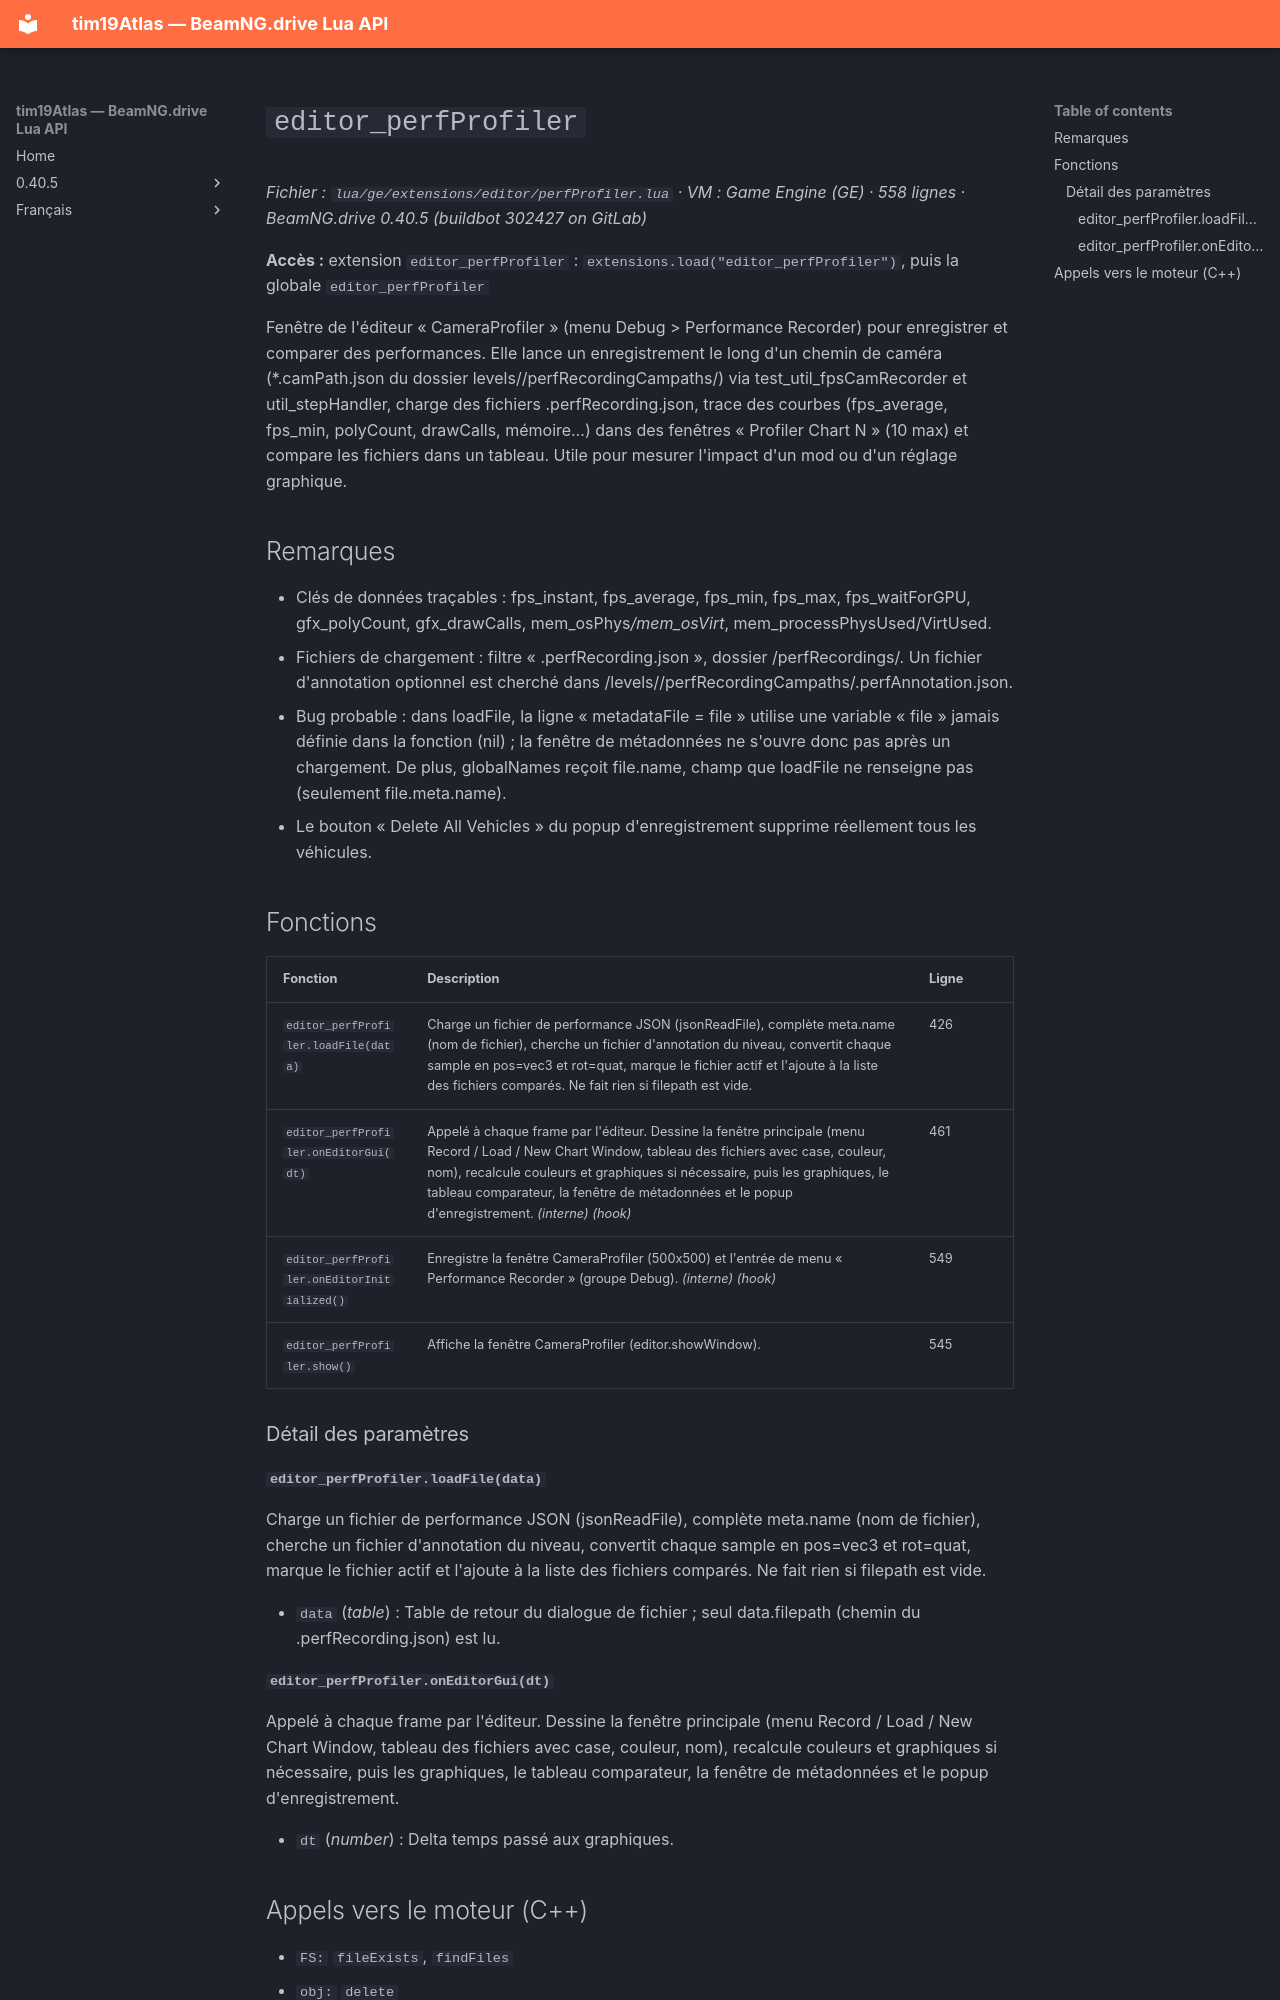

repository: Tim0219800/beamng-lua-atlas · page: fr/0.40.5/ge/extensions/editor/perfProfiler.html · generator: mkdocs

# `editor_perfProfiler`

*Fichier : `lua/ge/extensions/editor/perfProfiler.lua` · VM : Game Engine (GE) · 558 lignes · BeamNG.drive 0.40.5 (buildbot 302427 on GitLab)*

**Accès :** extension `editor_perfProfiler` : `extensions.load("editor_perfProfiler")`, puis la globale `editor_perfProfiler`

Fenêtre de l'éditeur « CameraProfiler » (menu Debug > Performance Recorder) pour enregistrer et comparer des performances. Elle lance un enregistrement le long d'un chemin de caméra (*.camPath.json du dossier levels/<niveau>/perfRecordingCampaths/) via test_util_fpsCamRecorder et util_stepHandler, charge des fichiers .perfRecording.json, trace des courbes (fps_average, fps_min, polyCount, drawCalls, mémoire…) dans des fenêtres « Profiler Chart N » (10 max) et compare les fichiers dans un tableau. Utile pour mesurer l'impact d'un mod ou d'un réglage graphique.

## Remarques

- Clés de données traçables : fps_instant, fps_average, fps_min, fps_max, fps_waitForGPU, gfx_polyCount, gfx_drawCalls, mem_osPhys*/mem_osVirt*, mem_processPhysUsed/VirtUsed.
- Fichiers de chargement : filtre « .perfRecording.json », dossier /perfRecordings/. Un fichier d'annotation optionnel est cherché dans /levels/<lvl>/perfRecordingCampaths/<nom>.perfAnnotation.json.
- Bug probable : dans loadFile, la ligne « metadataFile = file » utilise une variable « file » jamais définie dans la fonction (nil) ; la fenêtre de métadonnées ne s'ouvre donc pas après un chargement. De plus, globalNames reçoit file.name, champ que loadFile ne renseigne pas (seulement file.meta.name).
- Le bouton « Delete All Vehicles » du popup d'enregistrement supprime réellement tous les véhicules.

## Fonctions

| Fonction | Description | Ligne |
|---|---|---|
| `editor_perfProfiler.loadFile(data)` | Charge un fichier de performance JSON (jsonReadFile), complète meta.name (nom de fichier), cherche un fichier d'annotation du niveau, convertit chaque sample en pos=vec3 et rot=quat, marque le fichier actif et l'ajoute à la liste des fichiers comparés. Ne fait rien si filepath est vide. | 426 |
| `editor_perfProfiler.onEditorGui(dt)` | Appelé à chaque frame par l'éditeur. Dessine la fenêtre principale (menu Record / Load / New Chart Window, tableau des fichiers avec case, couleur, nom), recalcule couleurs et graphiques si nécessaire, puis les graphiques, le tableau comparateur, la fenêtre de métadonnées et le popup d'enregistrement. *(interne)* *(hook)* | 461 |
| `editor_perfProfiler.onEditorInitialized()` | Enregistre la fenêtre CameraProfiler (500x500) et l'entrée de menu « Performance Recorder » (groupe Debug). *(interne)* *(hook)* | 549 |
| `editor_perfProfiler.show()` | Affiche la fenêtre CameraProfiler (editor.showWindow). | 545 |

### Détail des paramètres

#### `editor_perfProfiler.loadFile(data)`

Charge un fichier de performance JSON (jsonReadFile), complète meta.name (nom de fichier), cherche un fichier d'annotation du niveau, convertit chaque sample en pos=vec3 et rot=quat, marque le fichier actif et l'ajoute à la liste des fichiers comparés. Ne fait rien si filepath est vide.

- `data` (*table*) : Table de retour du dialogue de fichier ; seul data.filepath (chemin du .perfRecording.json) est lu.
